Run: headless pygame with SDL's dummy video driver; simulated clock (each Clock.tick advances the game by its frame time, no real sleeping); random seed 0; keys injected as events and as key.get_pressed() state; no mouse input.
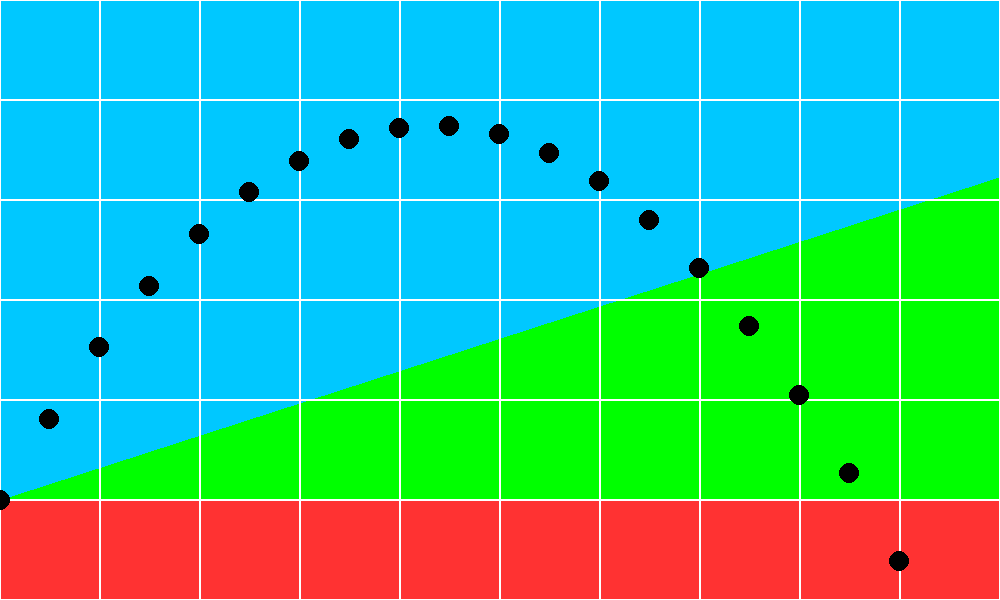
Frame 1 of 4 · flips 1–60 · no input
Frame 2 of 4 · flips 61–180 · tapped SPACE, RETURN · held RIGHT (→), D · screen unchanged from frame 1, image omitted
Frame 3 of 4 · flips 181–300 · held DOWN (↓), S · screen unchanged from frame 2, image omitted
Frame 4 of 4 · flips 301–420 · held LEFT (←), A, UP (↑), W · screen unchanged from frame 3, image omitted

The pygame program that drew these frames:

import pygame, math
pygame.init() 
 
green = (0, 255, 0) 
light_blue = (0, 200, 255) 
black = (0, 0, 0) 
red = (255, 50, 50) 

X, Y = 1000, 600
g, a = -10, 25
u, b = 100, 60

display_surface = pygame.display.set_mode((X, Y )) 
pygame.display.set_caption('Projectile')  
display_surface.fill(light_blue) 

pygame.draw.polygon(display_surface, green, 
    [(0, Y-100), (X, Y-X*math.sin(a/57.295)), (X, Y-100)]) 
pygame.draw.rect(display_surface, red, (0, Y-100, X, Y)) 

def drawGrid():
    blockSize = 100
    for x in range(X):
        for y in range(Y):
            rect = pygame.Rect(x*blockSize, y*blockSize,
                               blockSize, blockSize)
            pygame.draw.rect(display_surface, (255,255,255), rect, 1)

while True : 
    drawGrid()

    for event in pygame.event.get() :
        if event.type == pygame.QUIT : 
            pygame.quit() 
            quit() 

    for t in range(100):
        a=0
        x = int(u*math.cos(b/57.295)*t + 0.5*g*math.sin(a/57.295)*t*t)
        y = Y - 100 - int(u*math.sin(b/57.295)*t + 0.5*g*math.cos(a/57.295)*t*t)

        pygame.draw.circle(display_surface, black, (x, y), 10, 0) 
        pygame.display.update()

        # print(x, y)
